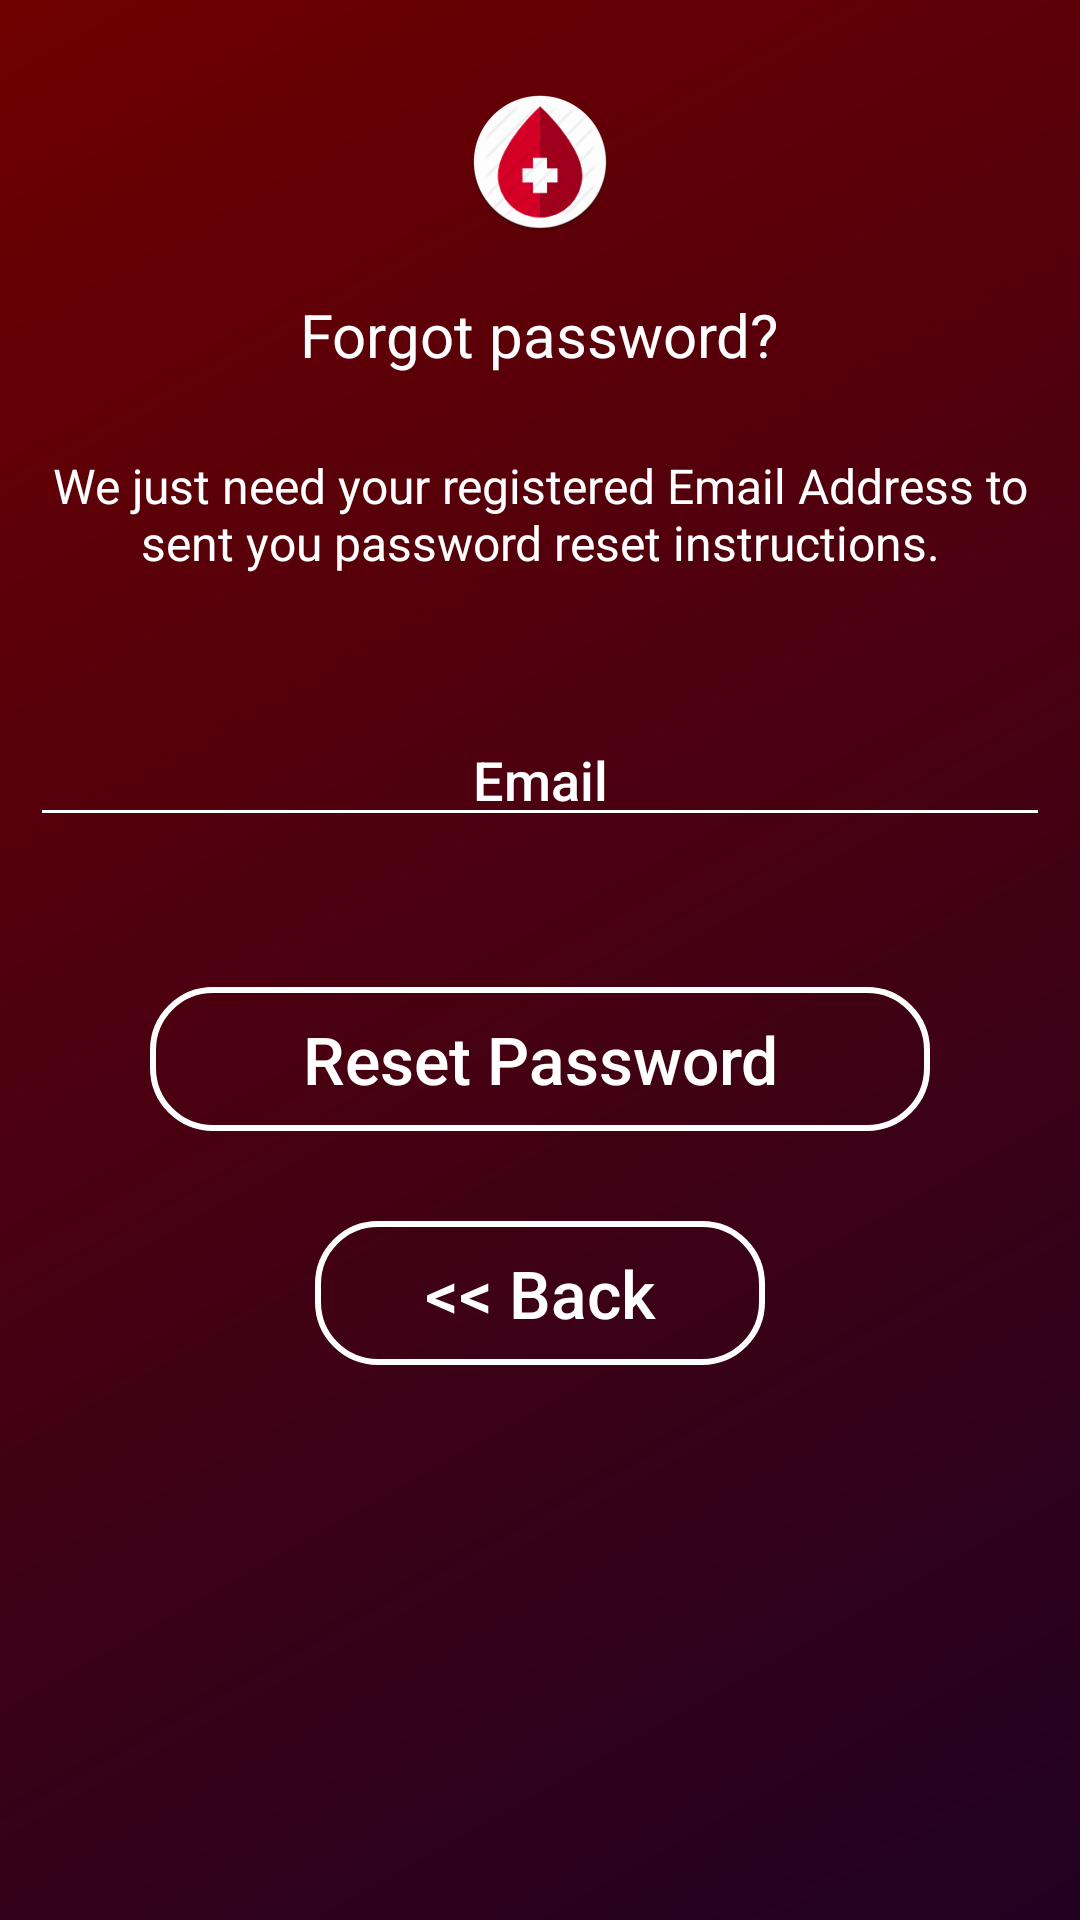

Here is an Android app screen rendered from its layout file. Give the layout XML and the strings, colors and styles it references.
<!-- AndroidManifest.xml: application theme AppTheme -->
<!-- res/layout/activity_reset_pass.xml -->
<?xml version="1.0" encoding="utf-8"?>
<RelativeLayout xmlns:android="http://schemas.android.com/apk/res/android"
    xmlns:app="http://schemas.android.com/apk/res-auto"
    xmlns:tools="http://schemas.android.com/tools"
    android:layout_width="match_parent"
    android:layout_height="match_parent"
    android:orientation="vertical"
    android:background="@drawable/gradient"
    tools:context="com.example.imran.blooddonors.ResetPass">

    <LinearLayout
        android:layout_width="wrap_content"
        android:layout_height="wrap_content"
        android:orientation="vertical">

    <ImageView
        android:layout_width="wrap_content"
        android:layout_height="wrap_content"
        android:layout_gravity="center_horizontal"
        android:layout_marginTop="@dimen/imgvMarginTop"
        android:layout_marginBottom="@dimen/imgMarginBottom"
        android:src="@mipmap/ico_launcher" />

    <TextView
        android:layout_width="wrap_content"
        android:layout_height="wrap_content"
        android:layout_gravity="center_horizontal"
        android:padding="@dimen/txtFgtTitlePadding"
        android:text="@string/lbl_forgot_password"
        android:textColor="@android:color/white"
        android:textSize="20dp" />

    <TextView
        android:layout_width="wrap_content"
        android:layout_height="wrap_content"
        android:layout_marginBottom="@dimen/txtFgtMsgMarginBottom"
        android:gravity="center_horizontal"
        android:padding="@dimen/activity_horizontal_margin"
        android:text="@string/forgot_password_msg"
        android:textColor="@android:color/white"
        android:textSize="16dp" />

    <EditText
        android:id="@+id/emailForgot"
        android:layout_width="match_parent"
        android:layout_height="wrap_content"
        android:layout_marginBottom="@dimen/edtTxtForgotMarginBottom"
        android:layout_marginTop="@dimen/edtTxtForgotMarginTop"
        android:layout_marginRight="@dimen/edtTxtForgotMarginRight"
        android:layout_marginLeft="@dimen/edtTxtForgotMarginLeft"
        android:textAlignment="center"
        android:hint="@string/hint_email"
        android:backgroundTint="@color/white"
        android:textSize="@dimen/edtForgotTxtSize"
        android:inputType="textEmailAddress"
        android:textColor="@android:color/white"
        android:textColorHint="@android:color/white" />


    <Button
        android:id="@+id/btn_reset_password"
        android:layout_width="@dimen/btnResetPassWidth"
        android:layout_height="wrap_content"
        android:layout_marginTop="@dimen/btnResetPassMarginTop"
        android:layout_gravity="center_horizontal"
        android:background="@drawable/btncustom"
        android:text="@string/btn_reset_password"
        android:textAllCaps="false"
        android:textSize="@dimen/btnResetPassTxtSize"
        android:textColor="@android:color/white" />

    <Button
        android:id="@+id/btn_back"
        android:layout_width="@dimen/btnBackWidth"
        android:layout_height="wrap_content"
        android:layout_gravity="center_horizontal"
        android:layout_marginTop="@dimen/btnBackMarginTop"
        android:background="@drawable/btncustom"
        android:textAllCaps="false"
        android:text="@string/btn_back"
        android:textSize="@dimen/btnBacktxSize"
        android:textColor="@color/white" />

    </LinearLayout>

    <ProgressBar
        android:id="@+id/progressBar"
        android:layout_width="@dimen/progressReseWidth"
        android:layout_height="@dimen/progressReseHeight"
        android:layout_centerInParent="true"
        android:layout_marginBottom="10dp"
        android:visibility="gone" />

</RelativeLayout>
<!-- resources referenced by this layout -->
<resources>
  <color name="white">#ffff</color>
  <dimen name="activity_horizontal_margin">16dp</dimen>
  <dimen name="btnBackMarginTop">30dp</dimen>
  <dimen name="btnBackWidth">150dp</dimen>
  <dimen name="btnBacktxSize">22sp</dimen>
  <dimen name="btnResetPassMarginTop">40dp</dimen>
  <dimen name="btnResetPassTxtSize">22sp</dimen>
  <dimen name="btnResetPassWidth">260dp</dimen>
  <dimen name="edtForgotTxtSize">18sp</dimen>
  <dimen name="edtTxtForgotMarginBottom">10dp</dimen>
  <dimen name="edtTxtForgotMarginLeft">10dp</dimen>
  <dimen name="edtTxtForgotMarginRight">10dp</dimen>
  <dimen name="edtTxtForgotMarginTop">20dp</dimen>
  <dimen name="imgMarginBottom">10dp</dimen>
  <dimen name="imgvMarginTop">30dp</dimen>
  <dimen name="progressReseHeight">85dp</dimen>
  <dimen name="progressReseWidth">85dp</dimen>
  <dimen name="txtFgtMsgMarginBottom">10dp</dimen>
  <dimen name="txtFgtTitlePadding">10dp</dimen>
  <!-- drawable btncustom (drawable) -->
  <?xml version="1.0" encoding="utf-8"?>
      <selector xmlns:android="http://schemas.android.com/apk/res/android">
          <item>
              <shape android:shape="rectangle">
                  <stroke android:color="@color/app_name" android:width="2dp" />
  
                  <corners android:radius="20dp" />
              </shape>
          </item>
      </selector>
  <!-- drawable gradient (drawable) -->
  <?xml version="1.0" encoding="utf-8"?>
  <shape xmlns:android="http://schemas.android.com/apk/res/android"
      android:shape="rectangle" >
  
      <gradient
          android:angle="135"
          android:endColor="#6f0000"
          android:startColor="#200122"
          android:type="linear" />
  
  </shape>
  <!-- mipmap ico_launcher: png bitmap (mipmap-hdpi, 4478 bytes) -->
  <string name="btn_back">&lt;&lt; Back</string>
  <string name="btn_reset_password">Reset Password</string>
  <string name="forgot_password_msg">We just need your registered Email Address to sent you password reset instructions.</string>
  <string name="hint_email">Email</string>
  <string name="lbl_forgot_password">Forgot password?</string>
  <style name="AppTheme" parent="android:Theme.DeviceDefault">
  
      </style>
  <color name="app_name">#ffffff</color>
</resources>
